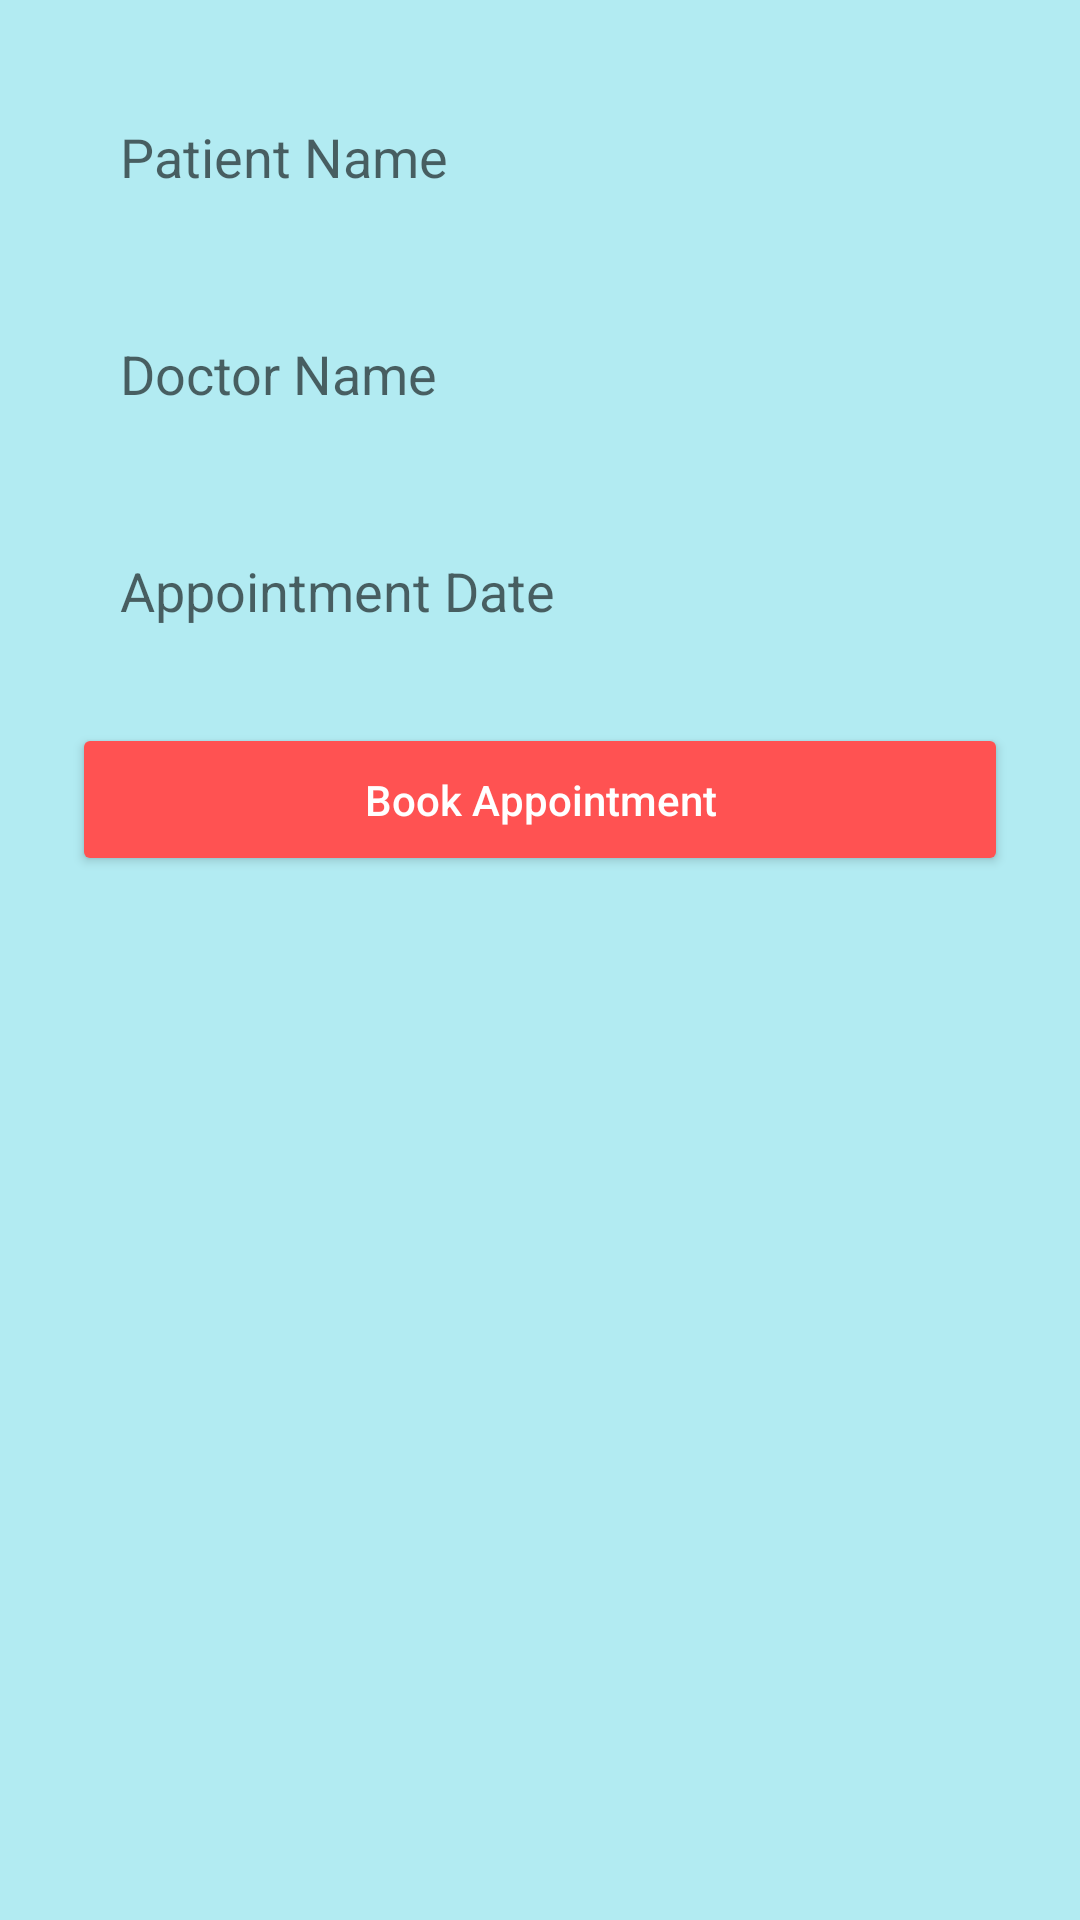

The Android layout XML behind this screen, and the referenced resources:
<!-- AndroidManifest.xml: application theme Theme.Hospitalbookup -->
<!-- res/layout/activity_appointment.xml -->
<?xml version="1.0" encoding="utf-8"?>
<ScrollView
    xmlns:android="http://schemas.android.com/apk/res/android"
    android:layout_width="match_parent"
    android:layout_height="match_parent"
    android:background="#B2EBF2">

    <LinearLayout
        android:orientation="vertical"
        android:gravity="center"
        android:padding="24dp"
        android:layout_width="match_parent"
        android:layout_height="wrap_content">

        
        <EditText
            android:id="@+id/editTextPatientName"
            android:hint="Patient Name"
            android:background="@drawable/rounded_edittext"
            android:padding="16dp"
            android:layout_marginBottom="16dp"
            android:layout_width="match_parent"
            android:layout_height="wrap_content"/>

        
        <EditText
            android:id="@+id/editTextDoctorName"
            android:hint="Doctor Name"
            android:background="@drawable/rounded_edittext"
            android:padding="16dp"
            android:layout_marginBottom="16dp"
            android:layout_width="match_parent"
            android:layout_height="wrap_content"/>

        
        <EditText
            android:id="@+id/editTextDate"
            android:hint="Appointment Date"
            android:background="@drawable/rounded_edittext"
            android:padding="16dp"
            android:layout_marginBottom="16dp"
            android:layout_width="match_parent"
            android:layout_height="wrap_content"/>

        
        <Button
            android:id="@+id/buttonBook"
            android:text="Book Appointment"
            android:textAllCaps="false"
            android:backgroundTint="#FF5252"
            android:textColor="#FFFFFF"
            android:padding="16dp"
            android:layout_width="match_parent"
            android:layout_height="wrap_content"/>

    </LinearLayout>
</ScrollView>
<!-- resources referenced by this layout -->
<resources>
  <style name="Theme.Hospitalbookup" parent="Theme.AppCompat.Light.NoActionBar" />
</resources>
